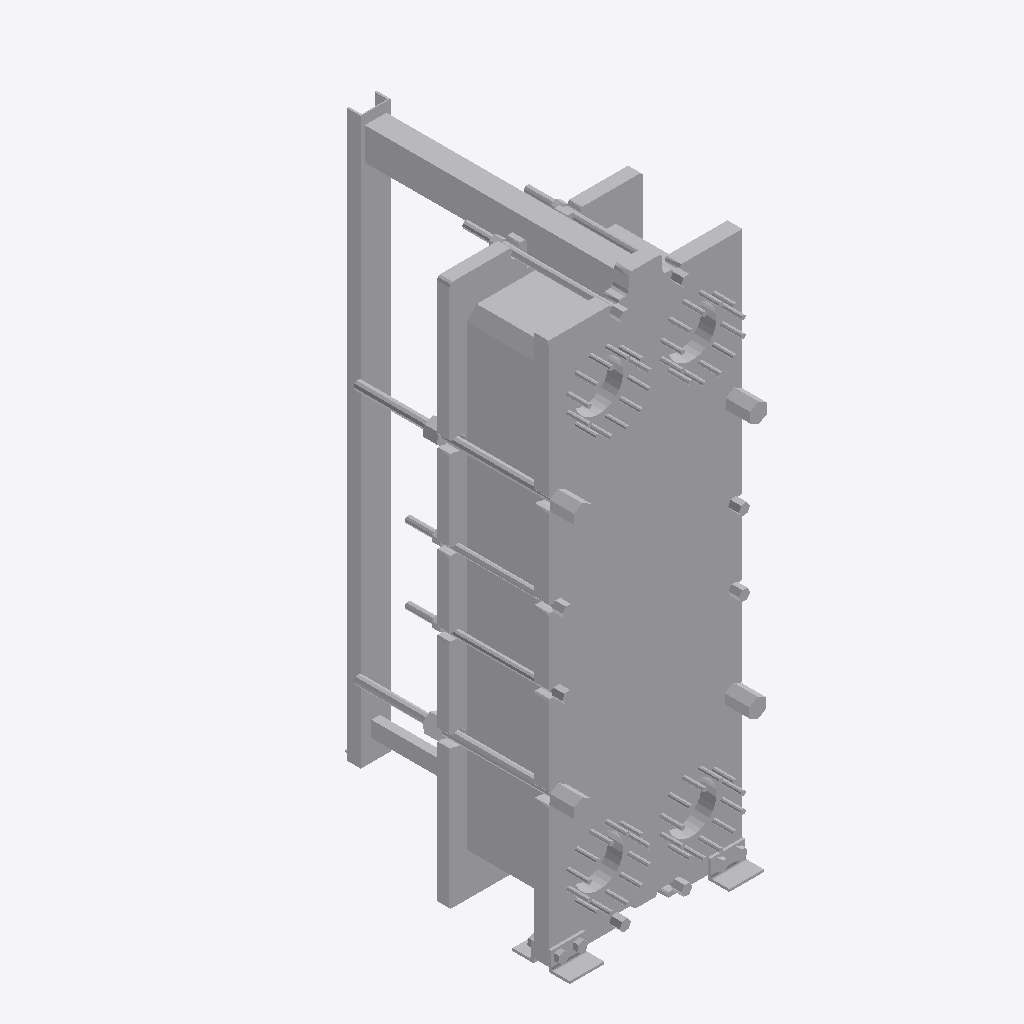
Isometric view of an IFC building model (IFC-SPF (STEP), schema IFC2X3, length unit metre), seen from the south-west, elements coloured by IFC class: 1 other element (light grey).
Extent 0.9 m × 1.5 m × 2.7 m (x, y, z). Storeys (1): unnamed at 0.00 m. Elements (1): 1 IfcEnergyConversionDevice.

HEADER;
FILE_DESCRIPTION(('ViewDefinition [CoordinationView]'),'2;1');
FILE_NAME('HVAC_Heat-Exchanger_Alfa-Laval_Alfa-Laval-T25.ifc','2019-04-23T07:11:29',('Supplier'),('BIMobject'),'IFC Engine DLL 2017-09-06','BIMobject-Lena','Full Scope');
FILE_SCHEMA(('IFC2X3'));
ENDSEC;
DATA;
#1=IFCPROJECT('3i88PPruv2JBajZ1DPCuvF',#2,'BIMobject Library',$,$,$,$,(#20),#7);
#23=IFCSITE('0Mb$9vkzLBFf_ky7aAMJ2E',#2,$,$,$,#24,$,$,.ELEMENT.,$,$,$,$,$);
#29=IFCBUILDING('3usLwaJFj5thSaG6LhYwmL',#2,$,$,$,#30,$,$,.ELEMENT.,$,$,$);
#35=IFCBUILDINGSTOREY('1W86Yw7ADEOQD0tQ3kKlSC',#2,$,$,$,#36,$,$,.ELEMENT.,0.0);
#51=IFCENERGYCONVERSIONDEVICE('3f1ZRgEnb72xrYRmpglZYZ',#2,'Alfa Laval T25',$,$,#45,#50,$);
ENDSEC;
